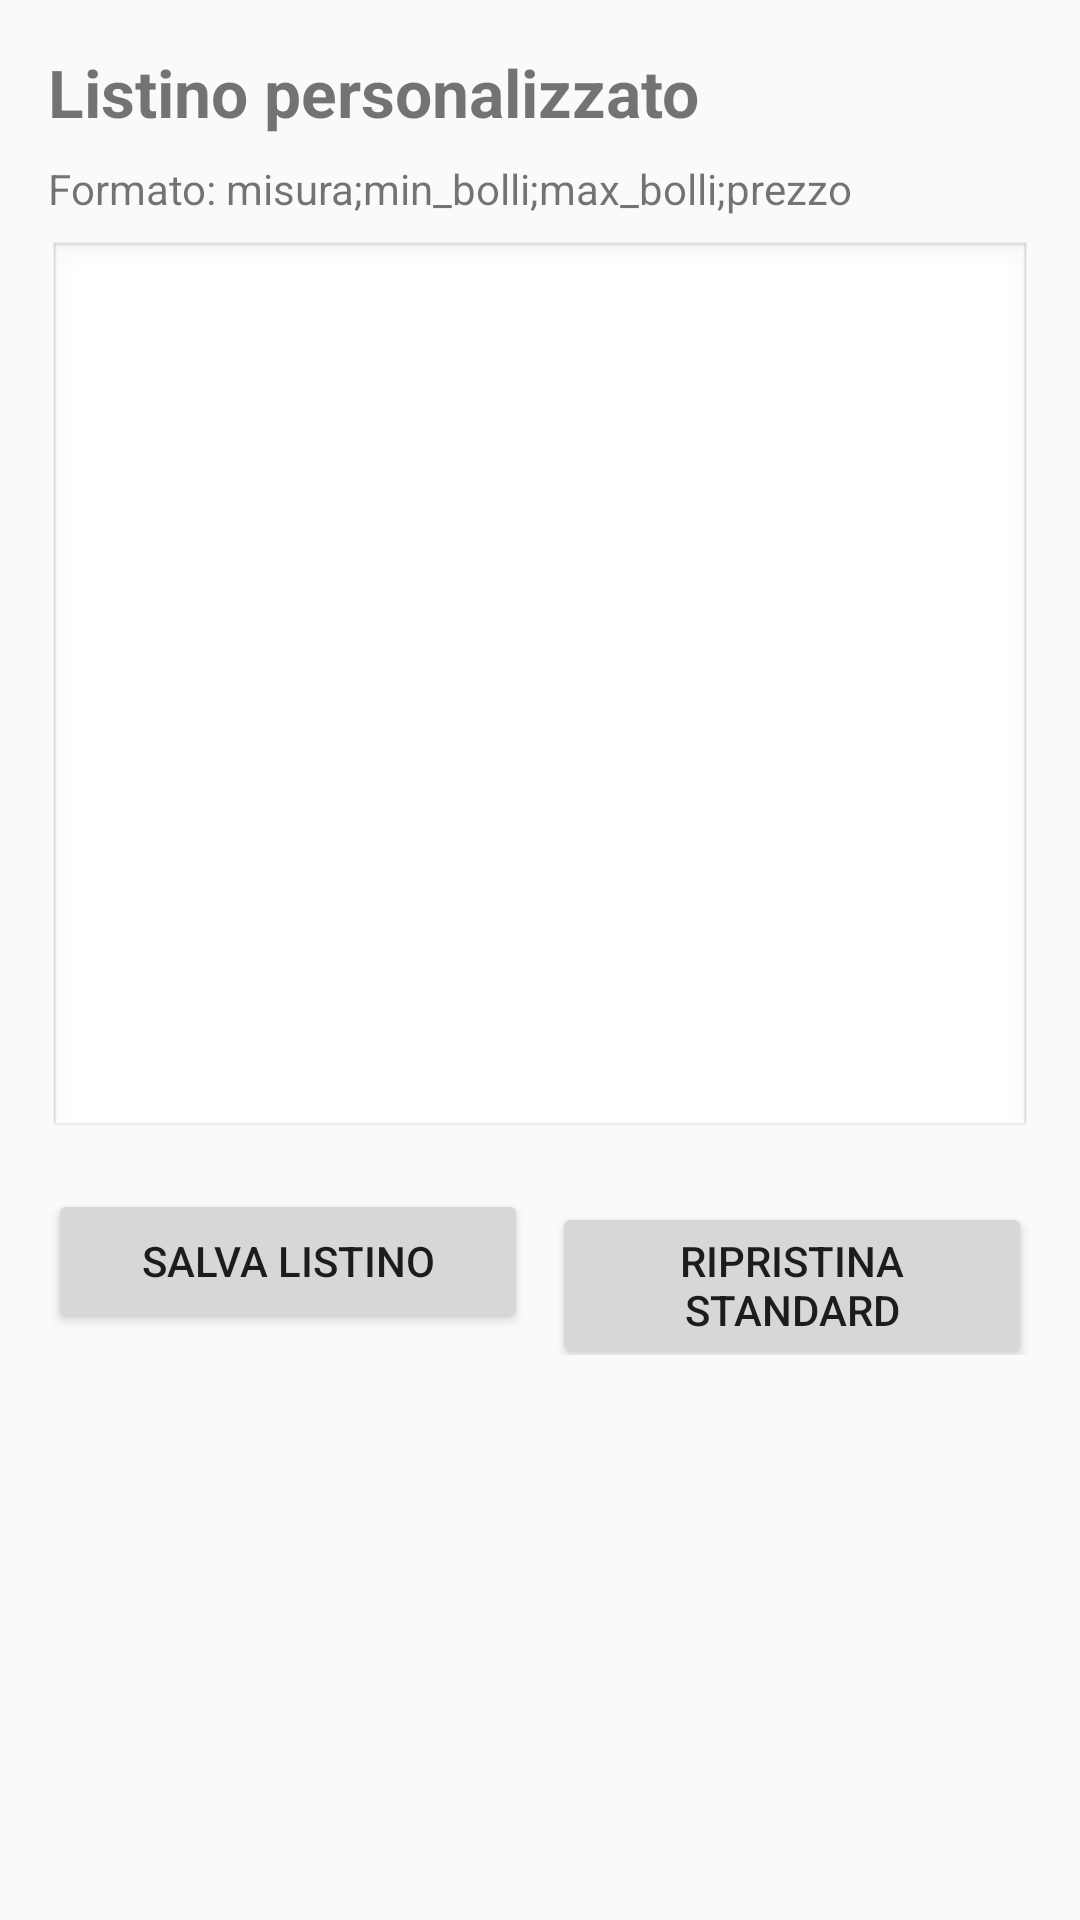

This screen was rendered from an Android layout file. Write that file and the resources it references.
<!-- AndroidManifest.xml: application theme Theme.AppCompat.Light.NoActionBar -->
<!-- res/layout/activity_listino.xml -->
<?xml version="1.0" encoding="utf-8"?>
<ScrollView xmlns:android="http://schemas.android.com/apk/res/android"
    android:layout_width="match_parent"
    android:layout_height="match_parent">

    <LinearLayout
        android:layout_width="match_parent"
        android:layout_height="wrap_content"
        android:orientation="vertical"
        android:padding="16dp">

        <TextView
            android:layout_width="match_parent"
            android:layout_height="wrap_content"
            android:text="Listino personalizzato"
            android:textSize="22sp"
            android:textStyle="bold"
            android:paddingBottom="8dp" />

        <TextView
            android:layout_width="match_parent"
            android:layout_height="wrap_content"
            android:text="Formato: misura;min_bolli;max_bolli;prezzo"
            android:paddingBottom="8dp" />

        <EditText
            android:id="@+id/edtListino"
            android:layout_width="match_parent"
            android:layout_height="300dp"
            android:gravity="top"
            android:inputType="textMultiLine"
            android:background="@android:drawable/edit_text"
            android:padding="8dp" />

        <LinearLayout
            android:layout_width="match_parent"
            android:layout_height="wrap_content"
            android:orientation="horizontal"
            android:paddingTop="16dp">

            <Button
                android:id="@+id/btnSalvaListino"
                android:layout_width="0dp"
                android:layout_height="wrap_content"
                android:layout_weight="1"
                android:text="SALVA LISTINO" />

            <Button
                android:id="@+id/btnRipristina"
                android:layout_width="0dp"
                android:layout_height="wrap_content"
                android:layout_weight="1"
                android:text="RIPRISTINA STANDARD"
                android:layout_marginStart="8dp" />
        </LinearLayout>

    </LinearLayout>
</ScrollView>
<!-- resources referenced by this layout -->
<resources>

</resources>
